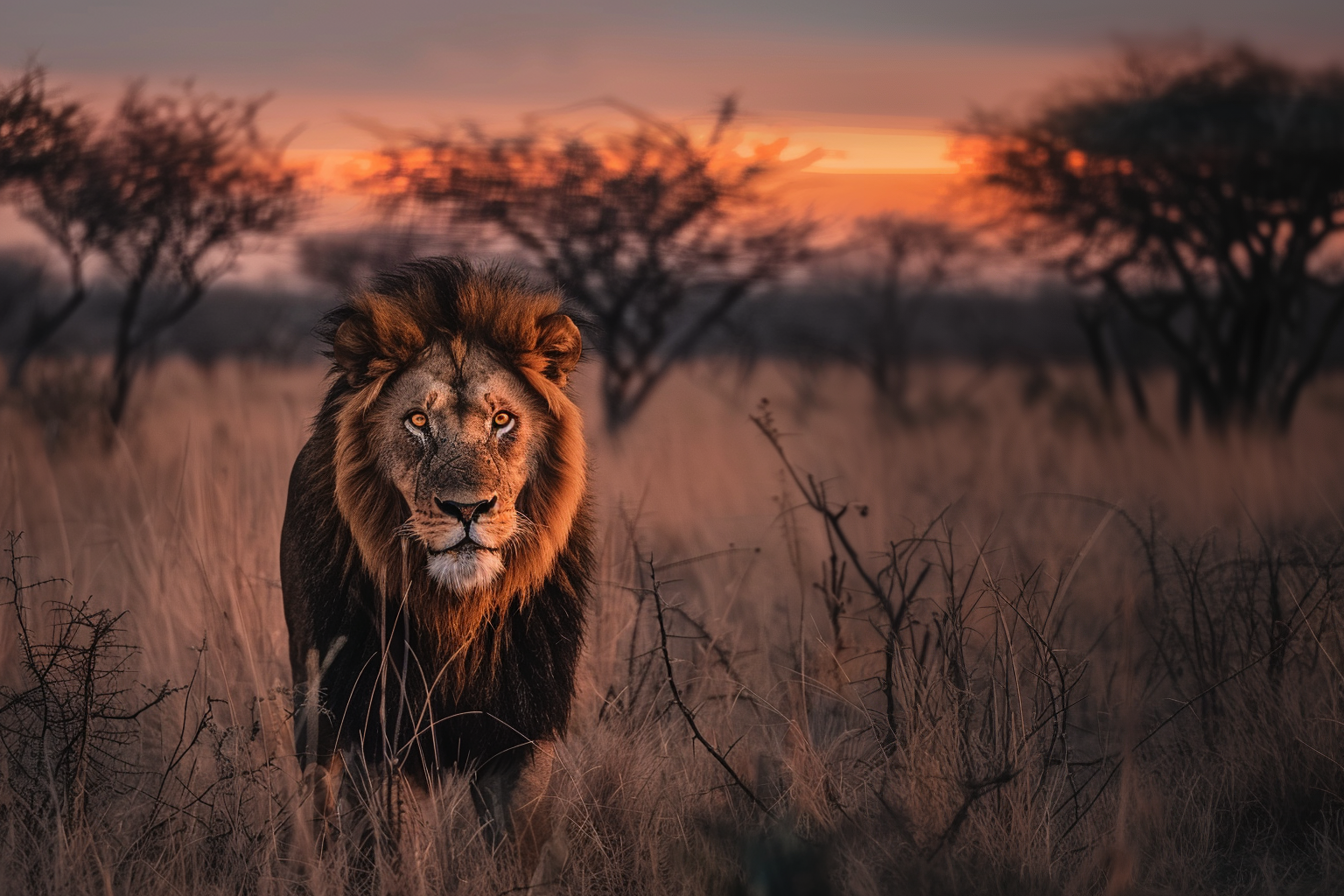
Generation parameters embedded in this image by Midjourney (PNG 'Description' text chunk):
Wildlife photo, telephoto lens of a lion in the savannah seen from afar, detailed texture, natural lighting, photo captured with a Canon EOS R5, using a Canon RF 100-500mm f/4.5-7.1L IS USM lens, high resolution, vibrant colors, clear focus on the lion, background sunset savannah trees --ar 3:2 Job ID: 1bb08c6c-dafa-4458-808f-c6f264314251